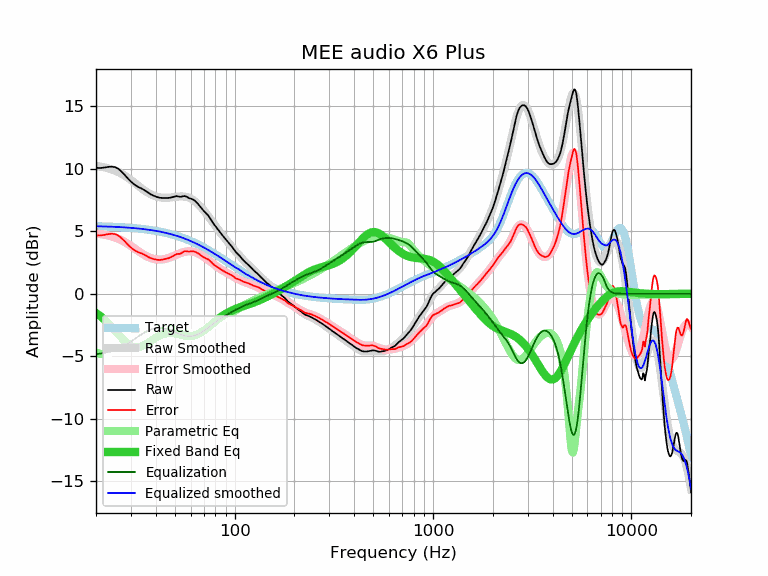

The data file committed next to this chart (first rows):
frequency, raw, error, smoothed, error_smoothed, equalization, parametric_eq, equalized_raw, equalized_smoothed, target
20, 10.08, 4.67, 10.22, 4.82, -4.82, -1.54, 5.26, 5.40, 5.41
21, 10.06, 4.66, 10.18, 4.78, -4.78, -1.78, 5.28, 5.40, 5.40
22, 10.10, 4.71, 10.12, 4.73, -4.73, -2.04, 5.37, 5.39, 5.39
23, 10.15, 4.77, 10.04, 4.66, -4.66, -2.33, 5.49, 5.38, 5.38
24, 10.17, 4.80, 9.95, 4.59, -4.59, -2.63, 5.58, 5.37, 5.37
25, 10.13, 4.78, 9.85, 4.49, -4.49, -2.94, 5.63, 5.35, 5.35
26, 9.99, 4.65, 9.73, 4.39, -4.39, -3.25, 5.60, 5.34, 5.34
27, 9.75, 4.42, 9.59, 4.27, -4.27, -3.54, 5.48, 5.33, 5.33
28, 9.49, 4.18, 9.44, 4.13, -4.13, -3.80, 5.36, 5.31, 5.31
29, 9.21, 3.92, 9.28, 3.98, -3.98, -4.02, 5.23, 5.29, 5.29
30, 8.98, 3.70, 9.10, 3.83, -3.83, -4.17, 5.15, 5.28, 5.28
31, 8.78, 3.52, 8.93, 3.67, -3.67, -4.27, 5.11, 5.26, 5.26
32, 8.63, 3.39, 8.75, 3.52, -3.52, -4.30, 5.11, 5.24, 5.24
33, 8.51, 3.29, 8.59, 3.37, -3.37, -4.27, 5.14, 5.22, 5.22
34, 8.42, 3.22, 8.43, 3.23, -3.23, -4.20, 5.19, 5.19, 5.19
35, 8.30, 3.13, 8.28, 3.11, -3.11, -4.10, 5.19, 5.17, 5.17
36, 8.17, 3.02, 8.15, 3.01, -3.01, -3.98, 5.16, 5.15, 5.15
37, 8.04, 2.92, 8.04, 2.92, -2.92, -3.86, 5.12, 5.12, 5.12
38, 7.93, 2.84, 7.94, 2.85, -2.85, -3.73, 5.08, 5.09, 5.09
39, 7.85, 2.78, 7.86, 2.79, -2.79, -3.61, 5.05, 5.07, 5.07
40, 7.78, 2.74, 7.80, 2.76, -2.76, -3.51, 5.02, 5.04, 5.04
41, 7.72, 2.71, 7.75, 2.74, -2.74, -3.41, 4.98, 5.01, 5.01
42, 7.68, 2.70, 7.71, 2.74, -2.74, -3.34, 4.94, 4.97, 4.97
43, 7.67, 2.73, 7.69, 2.75, -2.75, -3.27, 4.92, 4.94, 4.94
44, 7.67, 2.76, 7.68, 2.77, -2.77, -3.23, 4.90, 4.91, 4.91
45, 7.67, 2.80, 7.68, 2.80, -2.80, -3.19, 4.86, 4.87, 4.87
46, 7.67, 2.83, 7.68, 2.85, -2.85, -3.17, 4.82, 4.84, 4.84
47, 7.68, 2.88, 7.70, 2.90, -2.90, -3.16, 4.78, 4.80, 4.80
48, 7.71, 2.95, 7.71, 2.95, -2.95, -3.16, 4.76, 4.76, 4.76
49, 7.75, 3.03, 7.73, 3.01, -3.01, -3.17, 4.74, 4.72, 4.72
50, 7.79, 3.11, 7.75, 3.07, -3.07, -3.19, 4.72, 4.68, 4.68
51, 7.82, 3.18, 7.77, 3.13, -3.13, -3.21, 4.69, 4.64, 4.64
52, 7.79, 3.19, 7.78, 3.18, -3.18, -3.24, 4.60, 4.59, 4.60
53, 7.75, 3.20, 7.79, 3.24, -3.24, -3.27, 4.51, 4.55, 4.55
54, 7.77, 3.26, 7.79, 3.28, -3.28, -3.30, 4.48, 4.51, 4.51
55, 7.81, 3.35, 7.79, 3.32, -3.32, -3.33, 4.48, 4.46, 4.46
56, 7.82, 3.40, 7.77, 3.36, -3.36, -3.36, 4.46, 4.41, 4.42
57, 7.78, 3.41, 7.75, 3.38, -3.38, -3.38, 4.40, 4.37, 4.37
58, 7.71, 3.39, 7.72, 3.40, -3.40, -3.39, 4.31, 4.32, 4.32
59, 7.65, 3.38, 7.67, 3.40, -3.40, -3.40, 4.25, 4.27, 4.27
60, 7.62, 3.40, 7.62, 3.40, -3.40, -3.39, 4.22, 4.22, 4.22
61, 7.58, 3.41, 7.56, 3.38, -3.38, -3.38, 4.19, 4.17, 4.17
62, 7.52, 3.40, 7.48, 3.36, -3.36, -3.36, 4.16, 4.12, 4.12
63, 7.44, 3.37, 7.40, 3.33, -3.33, -3.34, 4.11, 4.07, 4.07
64, 7.34, 3.32, 7.31, 3.29, -3.29, -3.30, 4.05, 4.02, 4.02
65, 7.23, 3.26, 7.21, 3.25, -3.25, -3.25, 3.98, 3.97, 3.97
66, 7.11, 3.20, 7.11, 3.20, -3.20, -3.20, 3.91, 3.91, 3.91
67, 6.98, 3.12, 7.00, 3.14, -3.14, -3.14, 3.84, 3.86, 3.86
68, 6.85, 3.04, 6.89, 3.08, -3.08, -3.08, 3.77, 3.81, 3.81
69, 6.73, 2.97, 6.77, 3.02, -3.02, -3.01, 3.71, 3.75, 3.75
70, 6.62, 2.92, 6.65, 2.95, -2.95, -2.93, 3.67, 3.70, 3.70
71, 6.51, 2.86, 6.53, 2.88, -2.88, -2.86, 3.62, 3.65, 3.65
72, 6.41, 2.82, 6.41, 2.82, -2.82, -2.78, 3.59, 3.59, 3.59
73, 6.32, 2.78, 6.29, 2.75, -2.75, -2.70, 3.57, 3.54, 3.54
74, 6.21, 2.73, 6.16, 2.68, -2.68, -2.63, 3.53, 3.48, 3.48
75, 6.07, 2.64, 6.04, 2.61, -2.61, -2.55, 3.46, 3.43, 3.43
76, 5.93, 2.55, 5.91, 2.54, -2.54, -2.47, 3.39, 3.38, 3.38
77, 5.78, 2.46, 5.79, 2.47, -2.47, -2.40, 3.31, 3.32, 3.32
78, 5.64, 2.37, 5.66, 2.40, -2.40, -2.32, 3.24, 3.27, 3.27
79, 5.51, 2.30, 5.54, 2.33, -2.33, -2.25, 3.18, 3.21, 3.21
... 553 more rows
